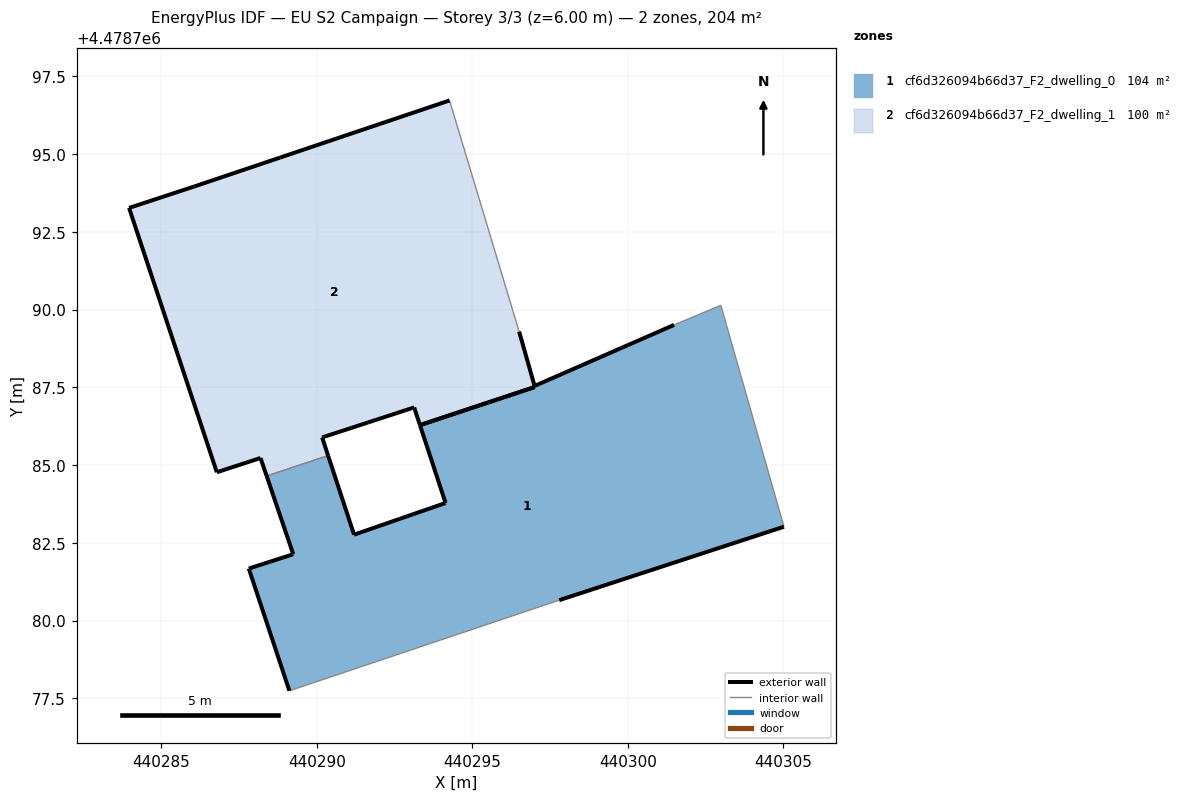
=== STOREY PLAN SPEC (per zone: floor XY polygon, exterior-wall plan segments, windows/doors) ===
zone 1: cf6d326094b66d37_F2_dwelling_0  (104.4 m²)
  floor: (440305.02, 4478783.02) (440303.16, 4478789.56) (440302.99, 4478790.14) (440301.49, 4478789.51) (440297.00, 4478787.55) (440296.51, 4478789.29) (440296.51, 4478789.30) (440296.51, 4478789.30) (440296.51, 4478789.30) (440296.50, 4478789.30) (440296.50, 4478789.30) (440296.50, 4478789.30) (440296.50, 4478789.29) (440296.50, 4478789.29) (440297.01, 4478787.51) (440293.32, 4478786.29) (440294.14, 4478783.79) (440292.67, 4478783.28) (440291.20, 4478782.77) (440290.36, 4478785.31) (440288.39, 4478784.65) (440289.24, 4478782.14) (440287.81, 4478781.68) (440289.12, 4478777.75) (440293.97, 4478779.38) (440297.80, 4478780.66)
  exterior wall: (440287.81, 4478781.68) – (440289.24, 4478782.14)  [1.5 m]
  exterior wall: (440289.24, 4478782.14) – (440288.39, 4478784.65)  [2.7 m]
  exterior wall: (440290.36, 4478785.31) – (440291.20, 4478782.77)  [2.7 m]
  exterior wall: (440291.20, 4478782.77) – (440292.67, 4478783.28)  [1.6 m]
  exterior wall: (440292.67, 4478783.28) – (440294.14, 4478783.79)  [1.6 m]
  exterior wall: (440294.14, 4478783.79) – (440293.32, 4478786.29)  [2.6 m]
  exterior wall: (440293.32, 4478786.29) – (440297.01, 4478787.51)  [3.9 m]
  exterior wall: (440296.51, 4478789.29) – (440297.00, 4478787.55)  [1.8 m]
  exterior wall: (440297.00, 4478787.55) – (440301.49, 4478789.51)  [4.9 m]
  exterior wall: (440305.02, 4478783.02) – (440297.80, 4478780.66)  [7.6 m]
  exterior wall: (440289.12, 4478777.75) – (440287.81, 4478781.68)  [4.1 m]
  interior walls: 15
zone 2: cf6d326094b66d37_F2_dwelling_1  (100.0 m²)
  floor: (440297.01, 4478787.51) (440297.01, 4478787.51) (440296.50, 4478789.29) (440296.50, 4478789.29) (440296.50, 4478789.30) (440296.50, 4478789.30) (440296.50, 4478789.30) (440296.51, 4478789.30) (440296.51, 4478789.30) (440294.27, 4478796.73) (440288.82, 4478794.89) (440286.07, 4478793.96) (440283.96, 4478793.27) (440286.79, 4478784.77) (440288.19, 4478785.23) (440288.39, 4478784.65) (440290.36, 4478785.31) (440290.17, 4478785.89) (440291.65, 4478786.37) (440293.13, 4478786.86) (440293.32, 4478786.29)
  exterior wall: (440293.13, 4478786.86) – (440291.65, 4478786.37)  [1.6 m]
  exterior wall: (440291.65, 4478786.37) – (440290.17, 4478785.89)  [1.6 m]
  exterior wall: (440290.17, 4478785.89) – (440290.36, 4478785.31)  [0.6 m]
  exterior wall: (440288.39, 4478784.65) – (440288.19, 4478785.23)  [0.6 m]
  exterior wall: (440288.19, 4478785.23) – (440286.79, 4478784.77)  [1.5 m]
  exterior wall: (440286.79, 4478784.77) – (440283.96, 4478793.27)  [9.0 m]
  exterior wall: (440283.96, 4478793.27) – (440286.07, 4478793.96)  [2.2 m]
  exterior wall: (440286.07, 4478793.96) – (440288.82, 4478794.89)  [2.9 m]
  exterior wall: (440288.82, 4478794.89) – (440294.27, 4478796.73)  [5.8 m]
  exterior wall: (440297.01, 4478787.51) – (440297.01, 4478787.51)  [0.0 m]
  exterior wall: (440297.01, 4478787.51) – (440293.32, 4478786.29)  [3.9 m]
  exterior wall: (440293.32, 4478786.29) – (440293.13, 4478786.86)  [0.6 m]
  interior walls: 9

=== DERIVED (storey summary) ===
Building: EU S2 Campaign
Storey: 3 of 3  (floor level z = 6.00 m)
Storey gross floor area: 204.4 m²
Zones on this storey: 2
  - cf6d326094b66d37_F2_dwelling_0: floor 104.4 m²; exterior wall 34.9 m (104.8 m²); WWR 0.0%
  - cf6d326094b66d37_F2_dwelling_1: floor 100.0 m²; exterior wall 30.1 m (90.4 m²); WWR 0.0%
Zone adjacency (shared interzone walls):
  - cf6d326094b66d37_F2_dwelling_0 ↔ cf6d326094b66d37_F2_dwelling_1